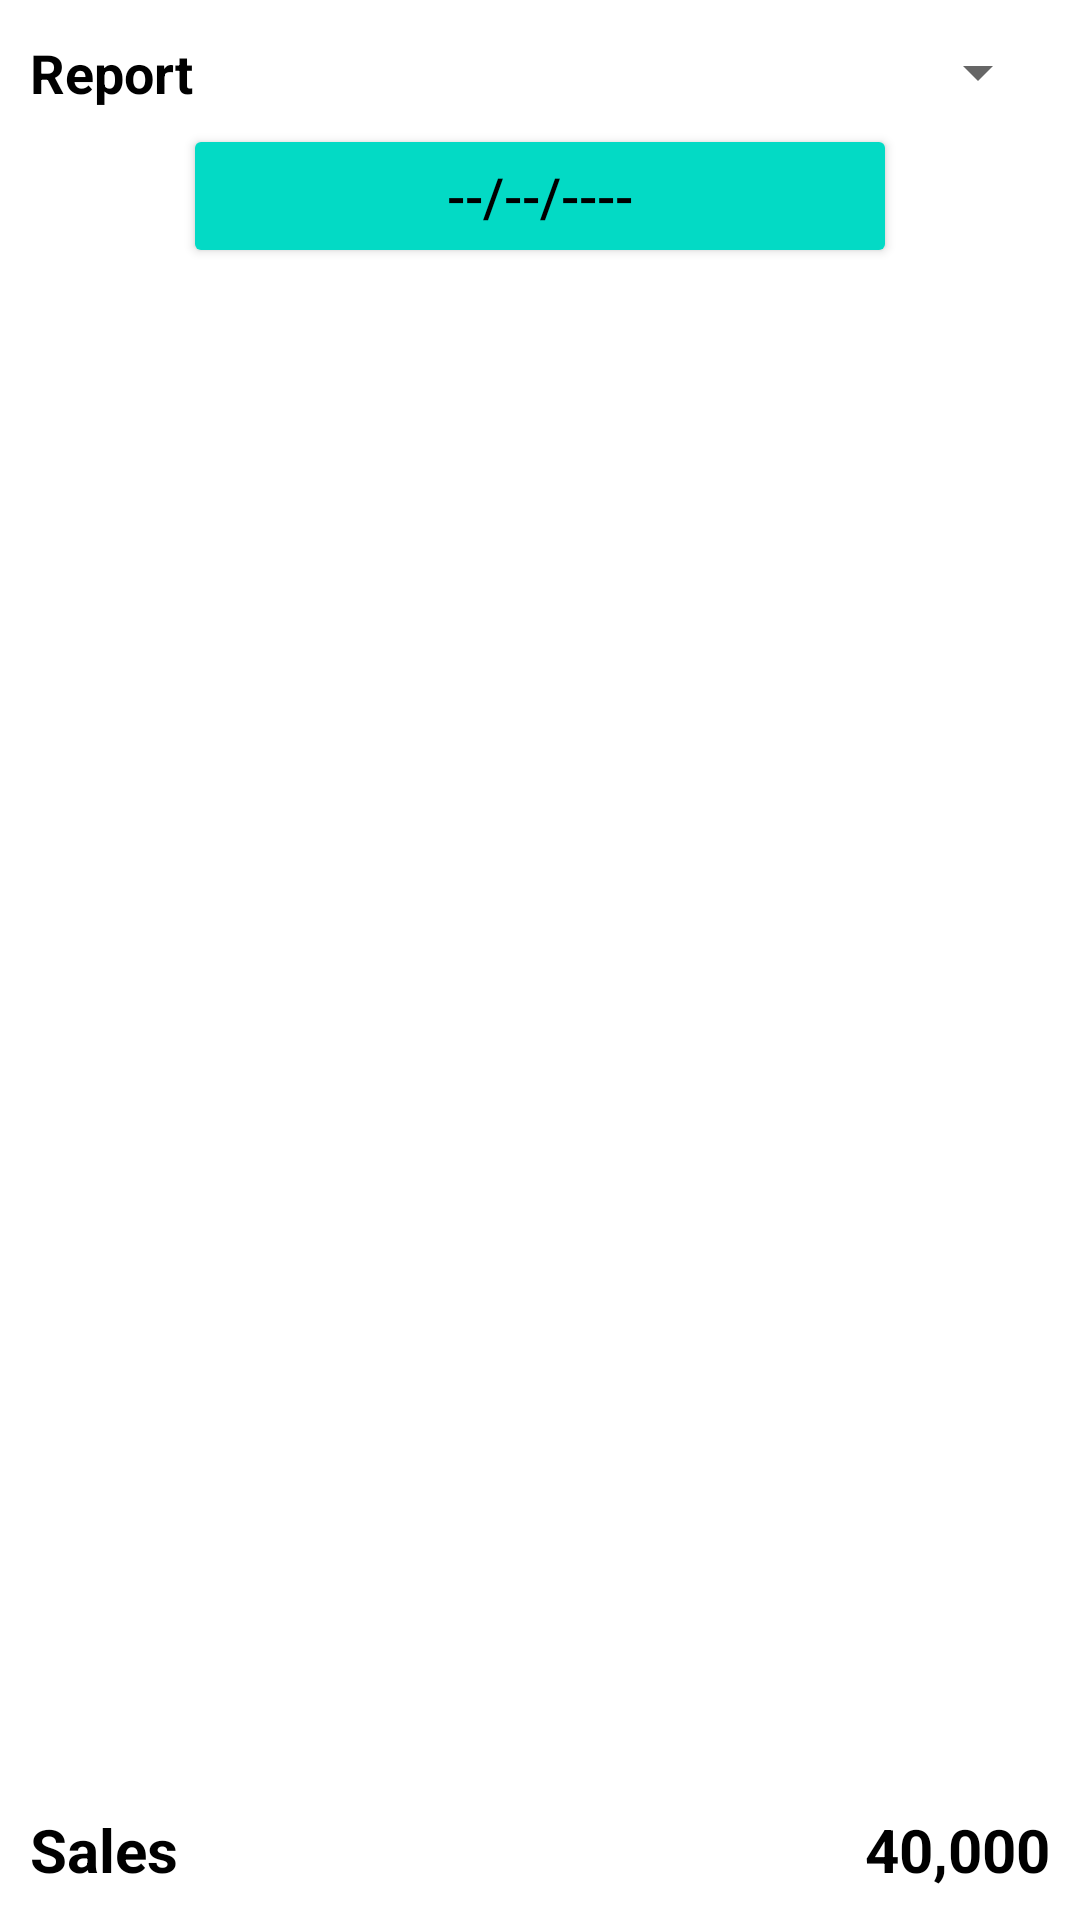

Layout XML and referenced resources for this Android screen:
<!-- AndroidManifest.xml: application theme Theme.Mabei_Poa -->
<!-- res/layout/activity_reports.xml -->
<?xml version="1.0" encoding="utf-8"?>
<RelativeLayout xmlns:android="http://schemas.android.com/apk/res/android"
    xmlns:app="http://schemas.android.com/apk/res-auto"
    xmlns:tools="http://schemas.android.com/tools"
    android:layout_width="match_parent"
    android:layout_height="match_parent"
    tools:context=".ReportsActivity"
    android:padding="10dp">

    <LinearLayout
        android:layout_width="match_parent"
        android:layout_height="wrap_content"
        android:orientation="vertical"
        android:id="@+id/layoutReportDuration"
        android:layout_marginTop="2dp">

        <LinearLayout
            android:layout_width="match_parent"
            android:layout_height="wrap_content"
            android:orientation="horizontal"
            android:weightSum="2">

            <TextView
                android:layout_width="0dp"
                android:layout_height="wrap_content"
                android:layout_weight="1"
                android:text="Report"
                android:textSize="18sp"
                android:textStyle="bold"/>

            <Spinner
                android:layout_width="0dp"
                android:layout_height="wrap_content"
                android:layout_weight="1"
                android:id="@+id/reportType"/>

        </LinearLayout>

    </LinearLayout>

    <LinearLayout
        android:layout_width="match_parent"
        android:layout_height="wrap_content"
        android:layout_marginTop="5dp"
        android:gravity="center"
        android:id="@+id/layoutReportDateNext"
        android:layout_below="@+id/layoutReportDuration"
        android:weightSum="1"
        android:orientation="horizontal">

        <Button
            android:layout_width="0dp"
            android:layout_height="wrap_content"
            android:layout_weight="0.7"
            android:text="--/--/----"
            android:id="@+id/btnReportPickDate"
            android:textSize="18sp"
            android:backgroundTint="@color/teal_200"
            android:textColor="@color/black"/>

    </LinearLayout>

    <androidx.viewpager2.widget.ViewPager2
        android:id="@+id/reportViewPager"
        android:layout_width="match_parent"
        android:layout_height="match_parent"
        android:layout_below="@+id/layoutReportDateNext"
        android:layout_above="@+id/layoutReportSummary"
        android:layout_marginTop="4dp">

    </androidx.viewpager2.widget.ViewPager2>

    <LinearLayout
        android:layout_width="match_parent"
        android:layout_height="wrap_content"
        android:orientation="horizontal"
        android:id="@+id/layoutReportSummary"
        android:weightSum="2"
        android:layout_alignParentBottom="true"
        android:layout_marginTop="3dp">

        <TextView
            android:layout_width="0dp"
            android:layout_height="wrap_content"
            android:layout_weight="1"
            android:text="Sales "
            android:textSize="20sp"
            android:textStyle="bold"
            android:id="@+id/reportTvType"/>

        <TextView
            android:layout_width="0dp"
            android:layout_height="wrap_content"
            android:layout_weight="1"
            android:text="40,000"
            android:textSize="20sp"
            android:textStyle="bold"
            android:textAlignment="textEnd"
            android:id="@+id/reportRevenue"/>

    </LinearLayout>

</RelativeLayout>
<!-- resources referenced by this layout -->
<resources>
  <color name="black">#FF000000</color>
  <color name="teal_200">#FF03DAC5</color>
  <style name="Theme.Mabei_Poa" parent="Theme.MaterialComponents.DayNight.DarkActionBar">
          
          <item name="colorPrimary">@color/teal_200</item>
          <item name="colorPrimaryVariant">@color/teal_200</item>
          <item name="colorOnPrimary">@color/black</item>
          
          <item name="colorSecondary">@color/teal_200</item>
          <item name="colorSecondaryVariant">@color/teal_700</item>
          <item name="colorOnSecondary">@color/black</item>
          
          <item name="android:statusBarColor">?attr/colorPrimaryVariant</item>
          <item name="android:textColor">@color/black</item>
          
      </style>
  <color name="teal_700">#FF018786</color>
</resources>
